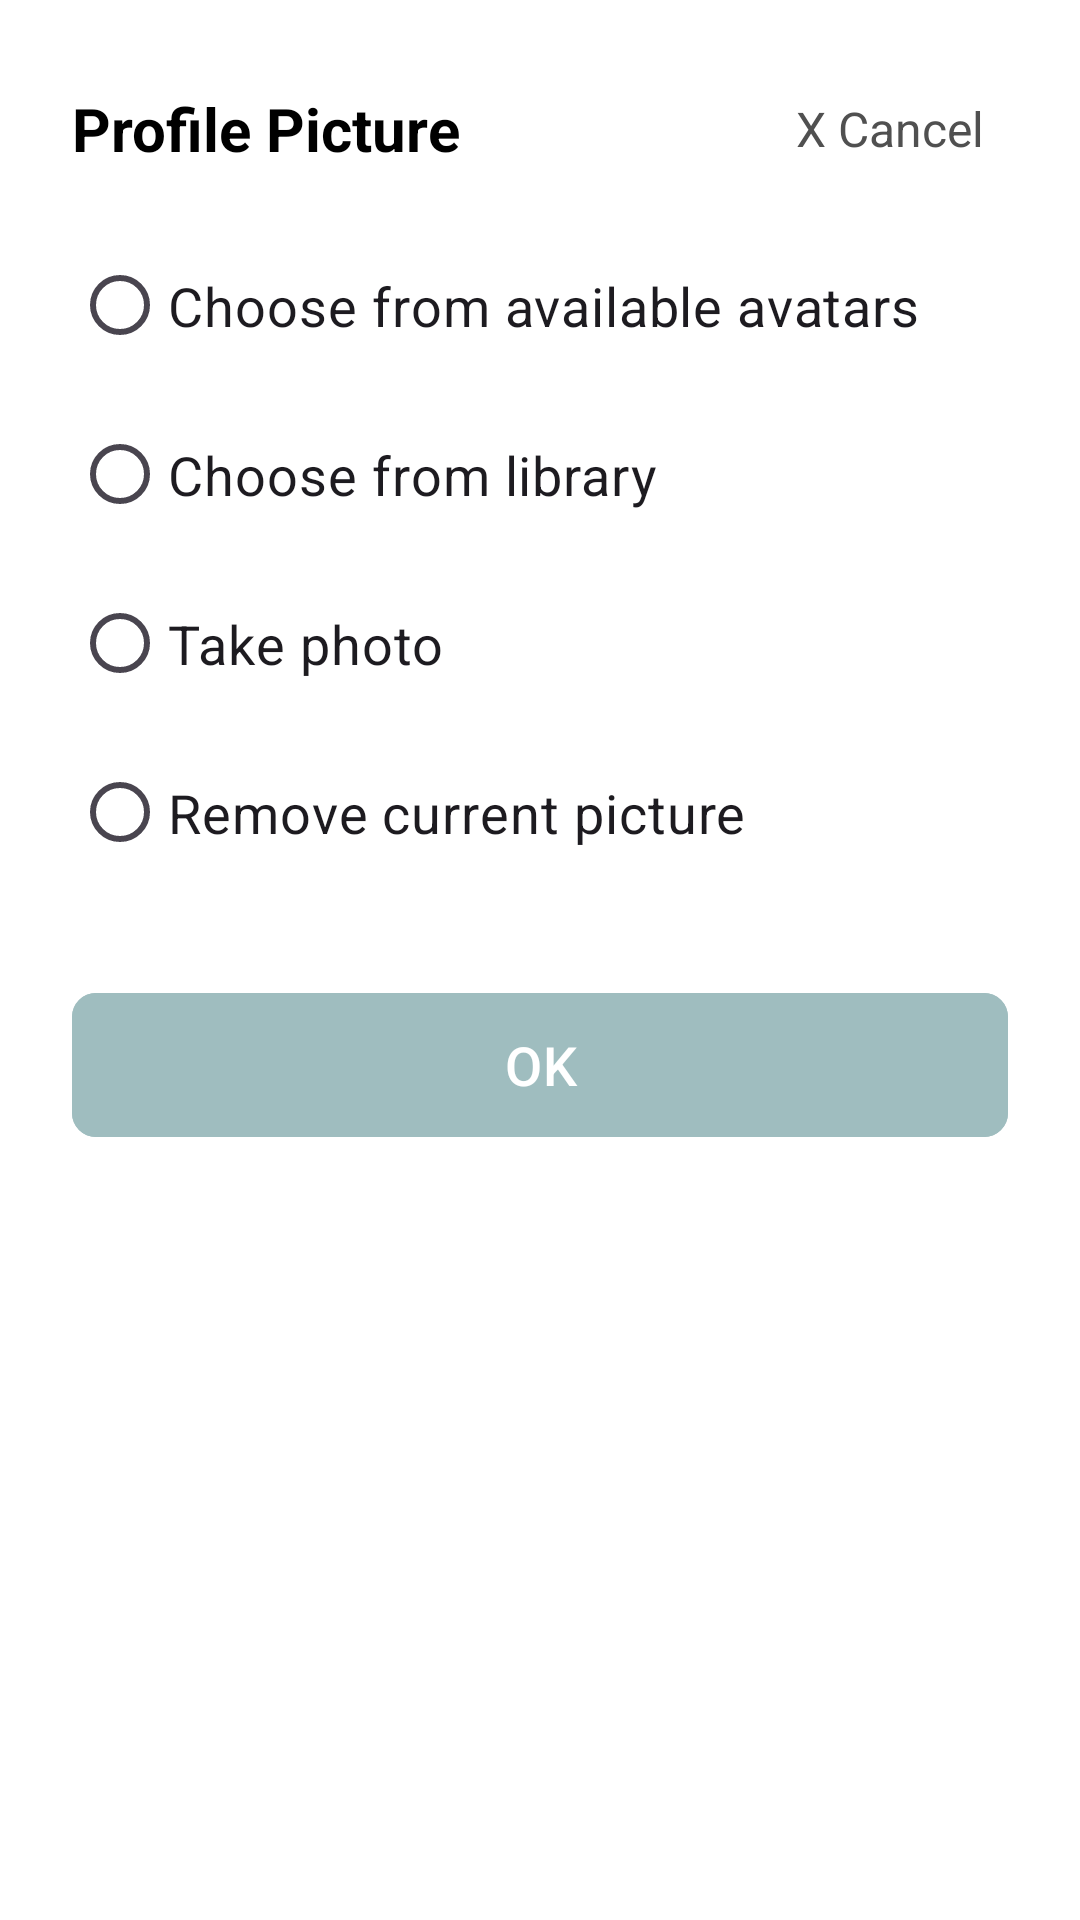

This screen was rendered from an Android layout file. Write that file and the resources it references.
<!-- AndroidManifest.xml: application theme Theme.Dietapp -->
<!-- res/layout/bottom_sheet_profile_picture_selection.xml -->
<?xml version="1.0" encoding="utf-8"?>
<LinearLayout xmlns:android="http://schemas.android.com/apk/res/android"
    android:layout_width="match_parent"
    android:layout_height="match_parent"
    xmlns:app="http://schemas.android.com/apk/res-auto"
    android:orientation="vertical"
    android:padding="24dp"
    android:background="@color/white">

    <androidx.constraintlayout.widget.ConstraintLayout
        android:layout_width="match_parent"
        android:layout_height="wrap_content"
        android:layout_marginBottom="16dp" >

        <TextView
            android:id="@+id/tect_profile_picture_title"
            android:layout_width="wrap_content"
            android:layout_height="wrap_content"
            android:text="Profile Picture"
            android:textSize="20sp"
            android:textStyle="bold"
            android:textColor="@color/black"
            app:layout_constraintStart_toStartOf="parent"
            app:layout_constraintTop_toTopOf="parent"
            app:layout_constraintBottom_toBottomOf="parent" />

        <TextView
            android:id="@+id/button_cancel"
            android:layout_width="wrap_content"
            android:layout_height="wrap_content"
            android:text="X Cancel"
            android:textSize="16sp"
            android:textColor="#505050"
            android:clickable="true"
            android:focusable="true"
            android:padding="8dp"
            app:layout_constraintEnd_toEndOf="parent"
            app:layout_constraintTop_toTopOf="parent"
            app:layout_constraintBottom_toBottomOf="parent" />

    </androidx.constraintlayout.widget.ConstraintLayout>

    <RadioGroup
        android:id="@+id/radio_group_profile_picture"
        android:layout_width="match_parent"
        android:layout_height="wrap_content"
        android:orientation="vertical" >

        <RadioButton
            android:id="@+id/radio_avatar"
            android:layout_width="match_parent"
            android:layout_height="wrap_content"
            android:text="Choose from available avatars"
            android:textSize="18sp"
            android:paddingVertical="12dp"
            android:layout_marginBottom="8dp" />

        <RadioButton
            android:id="@+id/radio_library"
            android:layout_width="match_parent"
            android:layout_height="wrap_content"
            android:text="Choose from library"
            android:textSize="18sp"
            android:paddingVertical="12dp"
            android:layout_marginBottom="8dp" />

        <RadioButton
            android:id="@+id/radio_take_photo"
            android:layout_width="match_parent"
            android:layout_height="wrap_content"
            android:text="Take photo"
            android:textSize="18sp"
            android:paddingVertical="12dp"
            android:layout_marginBottom="8dp" />

        <RadioButton
            android:id="@+id/radio_remove"
            android:layout_width="match_parent"
            android:layout_height="wrap_content"
            android:text="Remove current picture"
            android:textSize="18sp"
            android:paddingVertical="12dp"
            android:layout_marginBottom="8dp" />

    </RadioGroup>

    <com.google.android.material.button.MaterialButton
        android:id="@+id/button_ok"
        android:layout_width="match_parent"
        android:layout_height="56dp"
        android:text="OK"
        android:textSize="18sp"
        android:textColor="@color/white"
        android:backgroundTint="#9FBDBF"
        app:cornerRadius="8dp"
        android:layout_marginTop="24dp" />

</LinearLayout>
<!-- resources referenced by this layout -->
<resources>
  <style name="Theme.Dietapp" parent="Base.Theme.Dietapp" />
  <style name="Base.Theme.Dietapp" parent="Theme.Material3.DayNight.NoActionBar">
          
          
      </style>
  <!-- not gathered from this repository: default colours our renderer supplied (Android Studio template values) -->
  <color name="black">#FF000000</color>
  <color name="white">#FFFFFFFF</color>
</resources>
